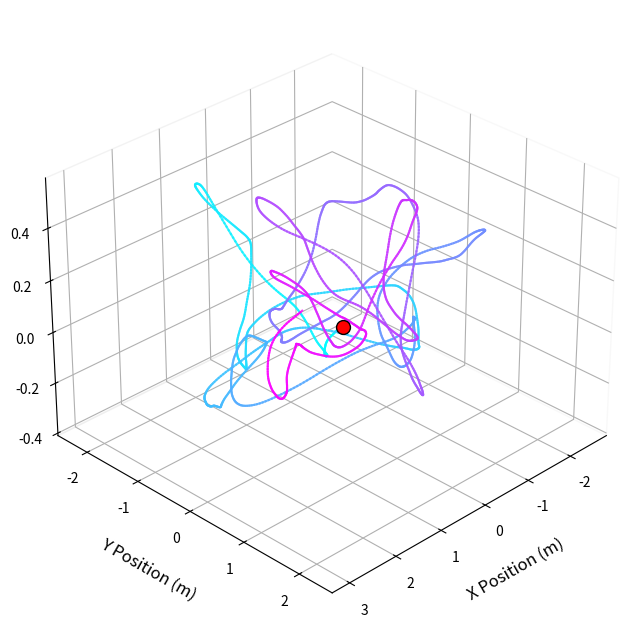

Source code (Python):
import numpy as np
import matplotlib.pyplot as plt
from mpl_toolkits.mplot3d import Axes3D

# ================= 参数设置 (与之前完全相同) =================
dt = 0.02
steps = 2000
k_pos = np.array([1.0, 1.0, 2.0])  
k_vel = 1.5                        
acc_inertia = 0.1                  
noise_scale = 10.0                 
max_vel = 3.0                      
max_acc = 15.0                     
z_noise_attenuation = 0.3          

pos = np.array([0.0, 0.0, 0.0])
vel = np.array([0.0, 0.0, 0.0])
acc = np.array([0.0, 0.0, 0.0])
spawn_pos = np.array([0.0, 0.0, 0.0])

trajectory = []

np.random.seed(42)  
for _ in range(steps):
    vel_next = vel + acc * dt
    vel_norm = np.linalg.norm(vel_next)
    scale = min(max_vel / (vel_norm + 1e-6), 1.0)
    vel_next = vel_next * scale
    
    pos_next = pos + vel * dt
    pos_err = pos - spawn_pos
    
    noise = np.random.randn(3) * noise_scale
    noise[2] *= z_noise_attenuation
    
    force_total = noise - k_pos * pos_err - k_vel * vel
    
    acc_next = (1.0 - acc_inertia) * acc + acc_inertia * force_total
    acc_norm = np.linalg.norm(acc_next)
    if acc_norm > max_acc:
        acc_next = (acc_next / acc_norm) * max_acc
        
    acc = acc_next
    vel = vel_next
    pos = pos_next
    trajectory.append(pos.copy())

trajectory = np.array(trajectory)

# ================= 修复版的 3D 绘图与保存 =================
fig = plt.figure(figsize=(10, 8), dpi=300) 
ax = fig.add_subplot(111, projection='3d')

x = trajectory[:, 0]
y = trajectory[:, 1]
z = trajectory[:, 2]

# 绘制中心原点 (出生点)
ax.scatter([0], [0], [0], color='red', s=100, label='Spawn Point', edgecolors='black', zorder=5)

# 颜色渐变
points = np.array([x, y, z]).T.reshape(-1, 1, 3)
segments = np.concatenate([points[:-1], points[1:]], axis=1)
cmap = plt.get_cmap('cool')
colors = cmap(np.linspace(0, 1, len(segments)))

for i in range(len(segments)):
    ax.plot(segments[i, :, 0], segments[i, :, 1], segments[i, :, 2], color=colors[i], linewidth=1.5, alpha=0.8)

# --- [修复核心 1：动态扩展轴边界，留出 15% 的呼吸空间] ---
margin = 0.15 
x_range = x.max() - x.min()
y_range = y.max() - y.min()
z_range = z.max() - z.min()

ax.set_xlim([x.min() - x_range * margin, x.max() + x_range * margin])
ax.set_ylim([y.min() - y_range * margin, y.max() + y_range * margin])
ax.set_zlim([z.min() - z_range * margin, z.max() + z_range * margin])

# 设置视角与标签
ax.view_init(elev=30, azim=45) 
ax.set_xlabel('X Position (m)', fontsize=12, labelpad=12)
ax.set_ylabel('Y Position (m)', fontsize=12, labelpad=12)
ax.set_zlabel('Z Position (m)', fontsize=12, labelpad=12)

# 网格背景调整
ax.xaxis.pane.fill = False
ax.yaxis.pane.fill = False
ax.zaxis.pane.fill = False
ax.grid(True, linestyle='--', alpha=0.6)

# --- [修复核心 2：移除紧凑布局，改用带内边距的保存方式] ---
# 注意这里不要写 plt.tight_layout() 了！
# pad_inches=0.3 会强制在图片最外围加一圈 0.3 英寸的白边，保证坐标轴绝对不会被裁掉
plt.savefig('Figure_3_2_Langevin_Trajectory_Fixed.pdf', format='pdf', bbox_inches='tight', pad_inches=0.4)
plt.savefig('Figure_3_2_Langevin_Trajectory_Fixed.png', format='png', bbox_inches='tight', pad_inches=0.4)

plt.show()
